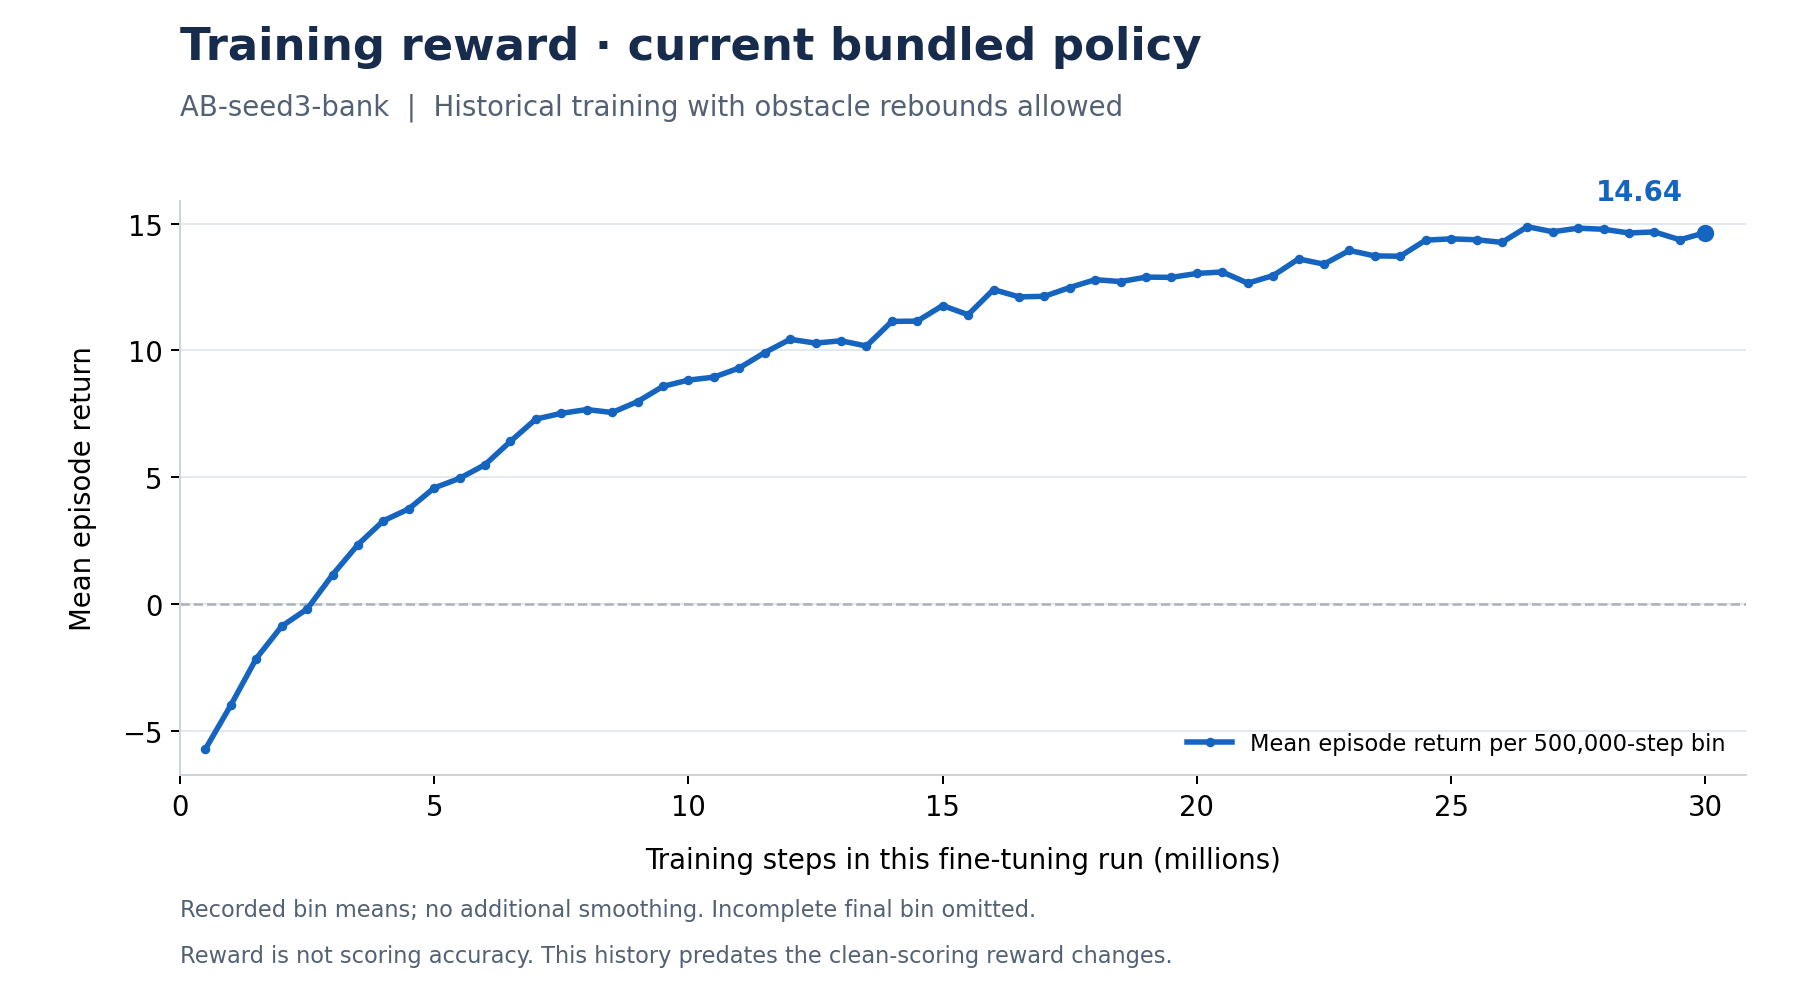

The data file committed next to this chart (first rows):
sweep, run, bin_end_steps, episodes, success, missed, double_hit, timeout, obstacle_touch, mean_reward
aim-long, AB-seed3, 500000, 6878, 0.0990, 0.4805, 0.0282, 0.2208, 0.3776, -5.718
aim-long, AB-seed3, 1000000, 8878, 0.1207, 0.6132, 0.0685, 0.1240, 0.4627, -3.987
aim-long, AB-seed3, 1500000, 9358, 0.1650, 0.6372, 0.0629, 0.1062, 0.5234, -2.148
aim-long, AB-seed3, 2000000, 10372, 0.1950, 0.6727, 0.0493, 0.0751, 0.5590, -0.876
aim-long, AB-seed3, 2500000, 11004, 0.2104, 0.6769, 0.0456, 0.0630, 0.5731, -0.198
aim-long, AB-seed3, 3000000, 11979, 0.2433, 0.6733, 0.0346, 0.0467, 0.5940, 1.151
aim-long, AB-seed3, 3500000, 12644, 0.2721, 0.6698, 0.0210, 0.0362, 0.5863, 2.343
aim-long, AB-seed3, 4000000, 13315, 0.2956, 0.6604, 0.0131, 0.0304, 0.5737, 3.282
aim-long, AB-seed3, 4500000, 13568, 0.3069, 0.6565, 0.0096, 0.0269, 0.5665, 3.751
aim-long, AB-seed3, 5000000, 13519, 0.3286, 0.6375, 0.0058, 0.0280, 0.5522, 4.578
aim-long, AB-seed3, 5500000, 13981, 0.3380, 0.6309, 0.0085, 0.0226, 0.5528, 4.956
aim-long, AB-seed3, 6000000, 14138, 0.3521, 0.6172, 0.0073, 0.0234, 0.5477, 5.495
aim-long, AB-seed3, 6500000, 14474, 0.3774, 0.5908, 0.0077, 0.0241, 0.5254, 6.416
aim-long, AB-seed3, 7000000, 15150, 0.4013, 0.5682, 0.0109, 0.0196, 0.5121, 7.293
aim-long, AB-seed3, 7500000, 15271, 0.4067, 0.5617, 0.0119, 0.0197, 0.5075, 7.519
aim-long, AB-seed3, 8000000, 15566, 0.4108, 0.5579, 0.0116, 0.0197, 0.5053, 7.668
aim-long, AB-seed3, 8500000, 15723, 0.4076, 0.5606, 0.0136, 0.0181, 0.5071, 7.552
aim-long, AB-seed3, 9000000, 15960, 0.4194, 0.5475, 0.0153, 0.0178, 0.4957, 7.982
aim-long, AB-seed3, 9500000, 16483, 0.4369, 0.5311, 0.0147, 0.0174, 0.4856, 8.583
aim-long, AB-seed3, 10000000, 16598, 0.4440, 0.5223, 0.0177, 0.0161, 0.4840, 8.830
aim-long, AB-seed3, 10500000, 16910, 0.4462, 0.5182, 0.0192, 0.0164, 0.4727, 8.945
aim-long, AB-seed3, 11000000, 17079, 0.4573, 0.5052, 0.0208, 0.0167, 0.4714, 9.307
aim-long, AB-seed3, 11500000, 17264, 0.4734, 0.4851, 0.0244, 0.0171, 0.4614, 9.914
aim-long, AB-seed3, 12000000, 17730, 0.4882, 0.4711, 0.0258, 0.0149, 0.4514, 10.44
aim-long, AB-seed3, 12500000, 17480, 0.4836, 0.4800, 0.0222, 0.0142, 0.4598, 10.29
aim-long, AB-seed3, 13000000, 17369, 0.4874, 0.4746, 0.0218, 0.0162, 0.4590, 10.38
aim-long, AB-seed3, 13500000, 17307, 0.4814, 0.4830, 0.0198, 0.0158, 0.4646, 10.17
aim-long, AB-seed3, 14000000, 17838, 0.5081, 0.4577, 0.0209, 0.0133, 0.4415, 11.14
aim-long, AB-seed3, 14500000, 17945, 0.5082, 0.4535, 0.0244, 0.0139, 0.4376, 11.15
aim-long, AB-seed3, 15000000, 18036, 0.5255, 0.4362, 0.0245, 0.0138, 0.4286, 11.77
aim-long, AB-seed3, 15500000, 18282, 0.5151, 0.4507, 0.0217, 0.0125, 0.4305, 11.41
aim-long, AB-seed3, 16000000, 18699, 0.5428, 0.4248, 0.0204, 0.0121, 0.4198, 12.4
aim-long, AB-seed3, 16500000, 18480, 0.5348, 0.4304, 0.0207, 0.0140, 0.4220, 12.11
aim-long, AB-seed3, 17000000, 18635, 0.5353, 0.4254, 0.0260, 0.0133, 0.4239, 12.13
aim-long, AB-seed3, 17500000, 18872, 0.5463, 0.4189, 0.0223, 0.0125, 0.4219, 12.48
aim-long, AB-seed3, 18000000, 18917, 0.5533, 0.4105, 0.0226, 0.0136, 0.4105, 12.79
aim-long, AB-seed3, 18500000, 19110, 0.5516, 0.4154, 0.0216, 0.0113, 0.4090, 12.71
aim-long, AB-seed3, 19000000, 19054, 0.5568, 0.4039, 0.0267, 0.0125, 0.4066, 12.89
aim-long, AB-seed3, 19500000, 19054, 0.5571, 0.4041, 0.0269, 0.0119, 0.4116, 12.88
aim-long, AB-seed3, 20000000, 19044, 0.5618, 0.3976, 0.0273, 0.0133, 0.4092, 13.03
aim-long, AB-seed3, 20500000, 19215, 0.5625, 0.3956, 0.0289, 0.0131, 0.4050, 13.09
aim-long, AB-seed3, 21000000, 18998, 0.5508, 0.4085, 0.0285, 0.0122, 0.4131, 12.65
aim-long, AB-seed3, 21500000, 19271, 0.5590, 0.4051, 0.0242, 0.0117, 0.4065, 12.95
aim-long, AB-seed3, 22000000, 19489, 0.5772, 0.3925, 0.0194, 0.0109, 0.3954, 13.61
aim-long, AB-seed3, 22500000, 19471, 0.5711, 0.3956, 0.0216, 0.0118, 0.4002, 13.4
aim-long, AB-seed3, 23000000, 19707, 0.5863, 0.3799, 0.0229, 0.0108, 0.3901, 13.94
aim-long, AB-seed3, 23500000, 19493, 0.5791, 0.3870, 0.0212, 0.0127, 0.3909, 13.73
aim-long, AB-seed3, 24000000, 19163, 0.5778, 0.3869, 0.0219, 0.0134, 0.3896, 13.71
aim-long, AB-seed3, 24500000, 19760, 0.5967, 0.3684, 0.0233, 0.0115, 0.3758, 14.35
aim-long, AB-seed3, 25000000, 20037, 0.5985, 0.3676, 0.0240, 0.0098, 0.3782, 14.4
aim-long, AB-seed3, 25500000, 19664, 0.5965, 0.3664, 0.0253, 0.0119, 0.3787, 14.36
aim-long, AB-seed3, 26000000, 19716, 0.5945, 0.3685, 0.0265, 0.0105, 0.3858, 14.26
aim-long, AB-seed3, 26500000, 19942, 0.6118, 0.3490, 0.0272, 0.0121, 0.3735, 14.88
aim-long, AB-seed3, 27000000, 20040, 0.6057, 0.3602, 0.0240, 0.0100, 0.3776, 14.68
aim-long, AB-seed3, 27500000, 19796, 0.6101, 0.3534, 0.0250, 0.0115, 0.3741, 14.82
aim-long, AB-seed3, 28000000, 19998, 0.6086, 0.3576, 0.0226, 0.0113, 0.3759, 14.78
aim-long, AB-seed3, 28500000, 20127, 0.6040, 0.3626, 0.0231, 0.0103, 0.3742, 14.63
aim-long, AB-seed3, 29000000, 20141, 0.6052, 0.3605, 0.0236, 0.0107, 0.3694, 14.67
aim-long, AB-seed3, 29500000, 20093, 0.5961, 0.3710, 0.0228, 0.0101, 0.3728, 14.36
aim-long, AB-seed3, 30000000, 20153, 0.6039, 0.3642, 0.0214, 0.0105, 0.3724, 14.64
